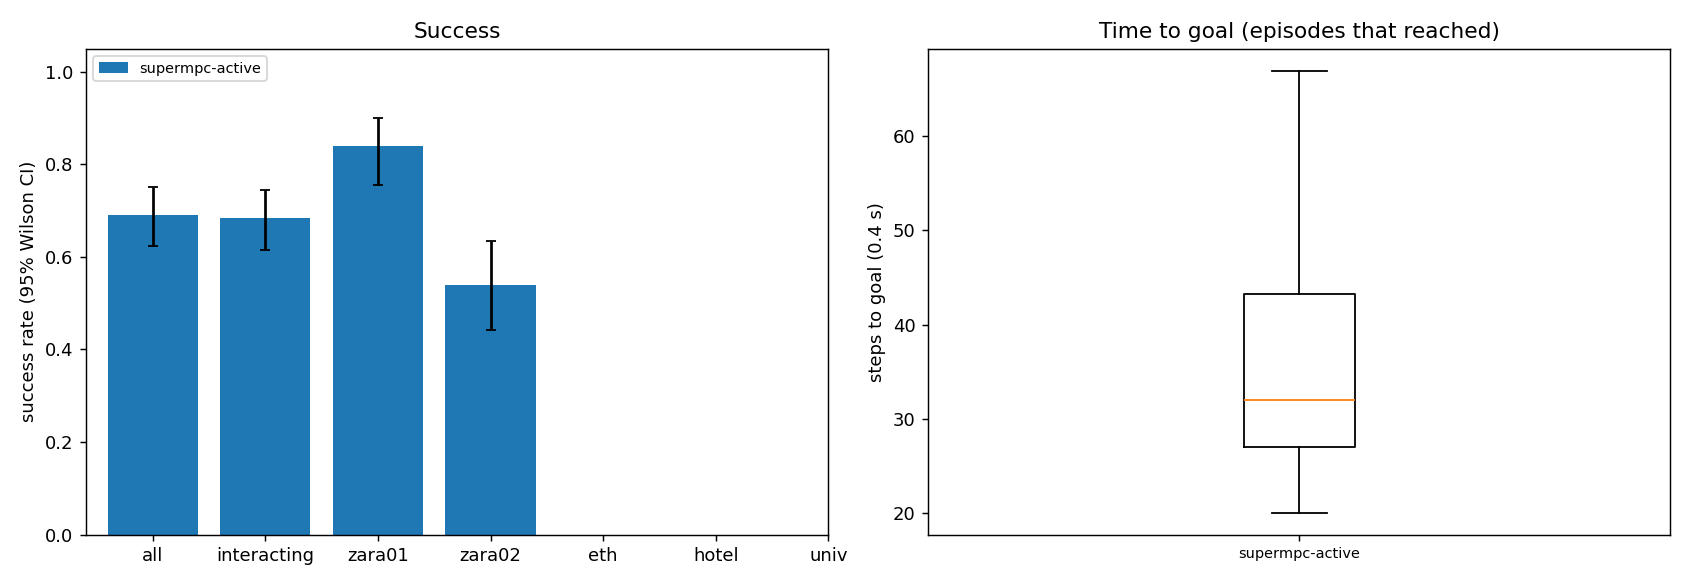

The table this chart was drawn from, first rows:
scene, episode, frame, start_x, start_y, goal_x, goal_y, path_peds, surge, planner, success, reached, collisions, coll_tracked, coll_untracked, coll_stopped, steps, min_clearance, coverage, solve_ms, failures, slack_steps, unseen_slack_steps, coll_spawn
zara01, 1, 4961, 5.0, 10.17, -7.0, 10.17, 6, 0, supermpc-active, 1, 1, 0, 0, 0, 0, 25, 0.7008, 0.3333, 65.6, 0, 0, 5, 0
zara01, 0, 4981, -7.0, 13, 5.0, 13, 10, 0, supermpc-active, 1, 1, 0, 0, 0, 0, 25, 4.533, nan, 70.85, 0, 0, 6, 0
zara01, 6, 5751, -7.0, 14.02, 5.0, 14.02, 5, 0, supermpc-active, 1, 1, 0, 0, 0, 0, 23, 0.6967, 0.0, 76.85, 0, 0, 7, 0
zara01, 8, 8041, -7.0, 11.23, 5.0, 11.23, 0, 0, supermpc-active, 1, 1, 0, 0, 0, 0, 26, 2.314, 0.0, 64.49, 0, 0, 7, 0
zara01, 3, 7851, -7.0, 15.69, 5.0, 15.69, 5, 0, supermpc-active, 1, 1, 0, 0, 0, 0, 24, 1.854, 0.4118, 77.91, 0, 0, 4, 0
zara01, 12, 7311, 5.0, 11.66, -7.0, 11.66, 6, 0, supermpc-active, 1, 1, 0, 0, 0, 0, 24, 0.5915, 0.09333, 84.8, 0, 4, 6, 0
zara01, 9, 8041, 5.0, 12.9, -7.0, 12.9, 1, 0, supermpc-active, 1, 1, 0, 0, 0, 0, 26, 5.458, nan, 78.43, 0, 0, 5, 0
zara01, 5, 5831, 5.0, 11.65, -7.0, 11.65, 7, 0, supermpc-active, 0, 1, 2, 2, 0, 0, 27, -0.1538, 0.2315, 85.5, 0, 7, 7, 0
zara01, 4, 7631, -7.0, 13.07, 5.0, 13.07, 6, 0, supermpc-active, 1, 1, 0, 0, 0, 0, 29, 1.23, 0.225, 86.68, 0, 0, 8, 0
zara01, 2, 5951, 5.0, 10.42, -7.0, 10.42, 9, 0, supermpc-active, 1, 1, 0, 0, 0, 0, 26, 0.8672, 0.7778, 96.12, 0, 2, 4, 0
zara01, 11, 6631, 5.0, 15.2, -7.0, 15.2, 11, 0, supermpc-active, 1, 1, 0, 0, 0, 0, 37, 1.653, 0.5161, 76.87, 0, 0, 12, 0
zara01, 17, 4621, -7.0, 12.81, 5.0, 12.81, 4, 0, supermpc-active, 1, 1, 0, 0, 0, 0, 28, 1.881, 0.0, 72.07, 0, 0, 6, 0
zara01, 13, 6191, 5.0, 15.38, -7.0, 15.38, 9, 0, supermpc-active, 1, 1, 0, 0, 0, 0, 23, 0.5965, 0.7692, 96.18, 0, 1, 8, 0
zara01, 7, 7341, -7.0, 14.9, 5.0, 14.9, 6, 0, supermpc-active, 1, 1, 0, 0, 0, 0, 58, 0.6325, 0.4514, 97.3, 0, 5, 17, 0
zara01, 16, 6711, 5.0, 11.2, -7.0, 11.2, 12, 0, supermpc-active, 1, 1, 0, 0, 0, 0, 28, 0.4219, 0.4706, 89.77, 0, 2, 6, 0
zara01, 18, 6761, 5.0, 12.04, -7.0, 12.04, 9, 0, supermpc-active, 1, 1, 0, 0, 0, 0, 30, 0.35, 1.0, 87.09, 0, 2, 8, 0
zara01, 20, 4821, 5.0, 14.15, -7.0, 14.15, 5, 0, supermpc-active, 1, 1, 0, 0, 0, 0, 27, 0.7147, 0.8636, 111.5, 0, 0, 7, 0
zara01, 22, 4761, 5.0, 11.85, -7.0, 11.85, 4, 0, supermpc-active, 1, 1, 0, 0, 0, 0, 29, 0.2019, 0.7857, 105.2, 0, 8, 11, 0
zara01, 21, 6161, -7.0, 10.2, 5.0, 10.2, 8, 0, supermpc-active, 1, 1, 0, 0, 0, 0, 36, 0.5548, 0.5652, 86.07, 0, 4, 14, 0
zara01, 19, 7021, -7.0, 10.96, 5.0, 10.96, 4, 0, supermpc-active, 1, 1, 0, 0, 0, 0, 30, 0.8504, 0.9333, 135.6, 0, 3, 9, 0
zara01, 14, 5371, 5.0, 14.04, -7.0, 14.04, 13, 1, supermpc-active, 1, 1, 0, 0, 0, 0, 43, 0.4179, 0.7496, 120.3, 0, 8, 9, 0
zara01, 26, 8051, -7.0, 10.37, 5.0, 10.37, 1, 0, supermpc-active, 1, 1, 0, 0, 0, 0, 23, 3.59, nan, 69.42, 0, 0, 3, 0
zara01, 10, 7851, -7.0, 11.41, 5.0, 11.41, 4, 0, supermpc-active, 0, 0, 2, 0, 2, 0, 90, -0.4066, 0.7829, 100.7, 0, 3, 53, 0
zara01, 24, 6301, 5.0, 15.03, -7.0, 15.03, 7, 0, supermpc-active, 1, 1, 0, 0, 0, 0, 29, 1.094, 0.5208, 90.15, 0, 0, 7, 0
zara01, 28, 6011, 5.0, 11.14, -7.0, 11.14, 10, 0, supermpc-active, 1, 1, 0, 0, 0, 0, 25, 1.225, 0.2083, 71.03, 0, 0, 7, 0
zara01, 25, 4591, -7.0, 10.76, 5.0, 10.76, 4, 0, supermpc-active, 1, 1, 0, 0, 0, 0, 41, 1.097, 0.5238, 81.38, 0, 0, 9, 0
zara01, 31, 7121, 5.0, 11.3, -7.0, 11.3, 5, 0, supermpc-active, 1, 1, 0, 0, 0, 0, 24, 4.541, nan, 74.21, 0, 0, 5, 0
zara01, 23, 6621, 5.0, 10.54, -7.0, 10.54, 11, 0, supermpc-active, 1, 1, 0, 0, 0, 0, 47, 0.1065, 0.6741, 122, 0, 3, 11, 0
zara01, 15, 5031, 5.0, 15.41, -7.0, 15.41, 11, 0, supermpc-active, 0, 1, 5, 3, 2, 0, 57, -0.4323, 0.5805, 124.3, 0, 18, 20, 0
zara01, 27, 5211, 5.0, 15.37, -7.0, 15.37, 21, 1, supermpc-active, 1, 1, 0, 0, 0, 0, 28, 0.3366, 0.5387, 120.8, 0, 6, 8, 0
zara01, 32, 6221, -7.0, 15.87, 5.0, 15.87, 11, 0, supermpc-active, 1, 1, 0, 0, 0, 0, 26, 1.56, 0.7576, 71.18, 0, 0, 4, 0
zara01, 30, 7891, -7.0, 12.96, 5.0, 12.96, 3, 0, supermpc-active, 0, 1, 1, 0, 1, 0, 41, -0.2029, 0.3686, 79.38, 0, 1, 7, 0
zara01, 35, 5631, 5.0, 10.4, -7.0, 10.4, 9, 0, supermpc-active, 1, 1, 0, 0, 0, 0, 26, 0.8808, 0.2652, 76.84, 0, 0, 3, 0
zara01, 36, 8031, -7.0, 15.07, 5.0, 15.07, 2, 0, supermpc-active, 0, 1, 4, 0, 5, 1, 28, -0.3052, 0.625, 72.79, 0, 2, 9, 0
zara01, 29, 7411, 5.0, 10.11, -7.0, 10.11, 7, 0, supermpc-active, 1, 1, 0, 0, 0, 0, 56, 0.6691, 0.6541, 96.94, 0, 9, 10, 0
zara01, 38, 7811, -7.0, 14.69, 5.0, 14.69, 7, 0, supermpc-active, 1, 1, 0, 0, 0, 0, 24, 1.761, 0.5294, 93.12, 0, 0, 5, 0
zara01, 34, 7291, 5.0, 14.48, -7.0, 14.48, 6, 0, supermpc-active, 0, 1, 2, 2, 0, 0, 35, -0.2613, 0.7522, 96.02, 0, 6, 10, 0
zara01, 33, 5431, 5.0, 12.04, -7.0, 12.04, 14, 1, supermpc-active, 1, 1, 0, 0, 0, 0, 40, 0.8629, 0.5859, 99.99, 0, 3, 8, 0
zara01, 39, 7001, -7.0, 10.9, 5.0, 10.9, 4, 0, supermpc-active, 0, 1, 3, 4, 0, 0, 26, -0.3311, 0.8958, 79.59, 0, 6, 8, 0
zara01, 41, 5021, -7.0, 15.37, 5.0, 15.37, 10, 0, supermpc-active, 1, 1, 0, 0, 0, 0, 29, 1.353, 0.7367, 91.3, 0, 0, 6, 0
zara01, 44, 7991, 5.0, 12.14, -7.0, 12.14, 0, 0, supermpc-active, 1, 1, 0, 0, 0, 0, 23, 4.24, nan, 79.56, 0, 0, 6, 0
zara01, 42, 6451, 5.0, 12.16, -7.0, 12.16, 10, 0, supermpc-active, 1, 1, 0, 0, 0, 0, 25, 1.223, 0.4708, 118.8, 0, 0, 9, 0
zara01, 43, 4631, 5.0, 15.99, -7.0, 15.99, 6, 0, supermpc-active, 0, 1, 2, 0, 2, 0, 44, -0.2151, 0.6667, 96.45, 0, 1, 10, 0
zara01, 48, 4521, -7.0, 10.69, 5.0, 10.69, 4, 0, supermpc-active, 1, 1, 0, 0, 0, 0, 28, 1.538, 0.0, 65.46, 0, 0, 8, 0
zara01, 49, 4641, 5.0, 13.82, -7.0, 13.82, 4, 0, supermpc-active, 0, 1, 1, 1, 0, 0, 30, -0.05147, 0.1889, 87.42, 0, 3, 6, 0
zara01, 51, 6821, 5.0, 11.89, -7.0, 11.89, 7, 0, supermpc-active, 1, 1, 0, 0, 0, 0, 28, 0.3625, 0.5938, 82.88, 0, 1, 6, 0
zara01, 50, 6291, 5.0, 12.11, -7.0, 12.11, 12, 0, supermpc-active, 1, 1, 0, 0, 0, 0, 28, 0.03377, 0.2843, 95.76, 0, 0, 7, 0
zara01, 52, 4891, 5.0, 10.69, -7.0, 10.69, 7, 0, supermpc-active, 1, 1, 0, 0, 0, 0, 30, 1.028, 0.881, 85.95, 0, 1, 7, 0
zara01, 47, 5081, 5.0, 13.67, -7.0, 13.67, 14, 1, supermpc-active, 1, 1, 0, 0, 0, 0, 30, 0.04595, 0.7401, 119.6, 0, 6, 9, 0
zara01, 53, 7791, -7.0, 13.37, 5.0, 13.37, 7, 0, supermpc-active, 1, 1, 0, 0, 0, 0, 26, 1.649, 0.8114, 89.89, 0, 1, 5, 0
zara01, 54, 5951, 5.0, 14.2, -7.0, 14.2, 8, 0, supermpc-active, 1, 1, 0, 0, 0, 0, 29, 1.052, 0.5, 89.1, 0, 1, 6, 0
zara01, 45, 5381, -7.0, 15.22, 5.0, 15.22, 15, 1, supermpc-active, 1, 1, 0, 0, 0, 0, 50, 0.3449, 0.7121, 108.7, 0, 5, 11, 0
zara01, 57, 5021, -7.0, 14.81, 5.0, 14.81, 11, 0, supermpc-active, 1, 1, 0, 0, 0, 0, 21, 2.517, 0.0, 71.17, 0, 0, 4, 0
zara01, 37, 5381, -7.0, 13.27, 5.0, 13.27, 16, 1, supermpc-active, 0, 0, 0, 0, 0, 0, 90, 0.1649, 0.8928, 105.8, 0, 13, 28, 0
zara01, 55, 7771, -7.0, 14.84, 5.0, 14.84, 7, 0, supermpc-active, 1, 1, 0, 0, 0, 0, 33, 1.288, 0.6875, 86.72, 0, 3, 10, 0
zara01, 40, 5141, -7.0, 12.66, 5.0, 12.66, 17, 1, supermpc-active, 1, 1, 0, 0, 0, 0, 75, 0.5705, 0.728, 118.1, 0, 36, 11, 0
zara01, 60, 4511, 5.0, 12.34, -7.0, 12.34, 6, 0, supermpc-active, 1, 1, 0, 0, 0, 0, 25, 3.488, nan, 72.79, 0, 0, 7, 0
zara01, 56, 6261, 5.0, 12.79, -7.0, 12.79, 9, 0, supermpc-active, 1, 1, 0, 0, 0, 0, 36, 0.3709, 0.7826, 94.14, 0, 8, 14, 0
zara01, 61, 5001, -7.0, 11.71, 5.0, 11.71, 11, 0, supermpc-active, 1, 1, 0, 0, 0, 0, 28, 2.626, 0.0, 68.68, 0, 0, 8, 0
zara01, 46, 5281, 5.0, 12.99, -7.0, 12.99, 20, 1, supermpc-active, 1, 1, 0, 0, 0, 0, 54, 0.116, 0.7084, 150.4, 0, 14, 19, 0
... 140 more rows
